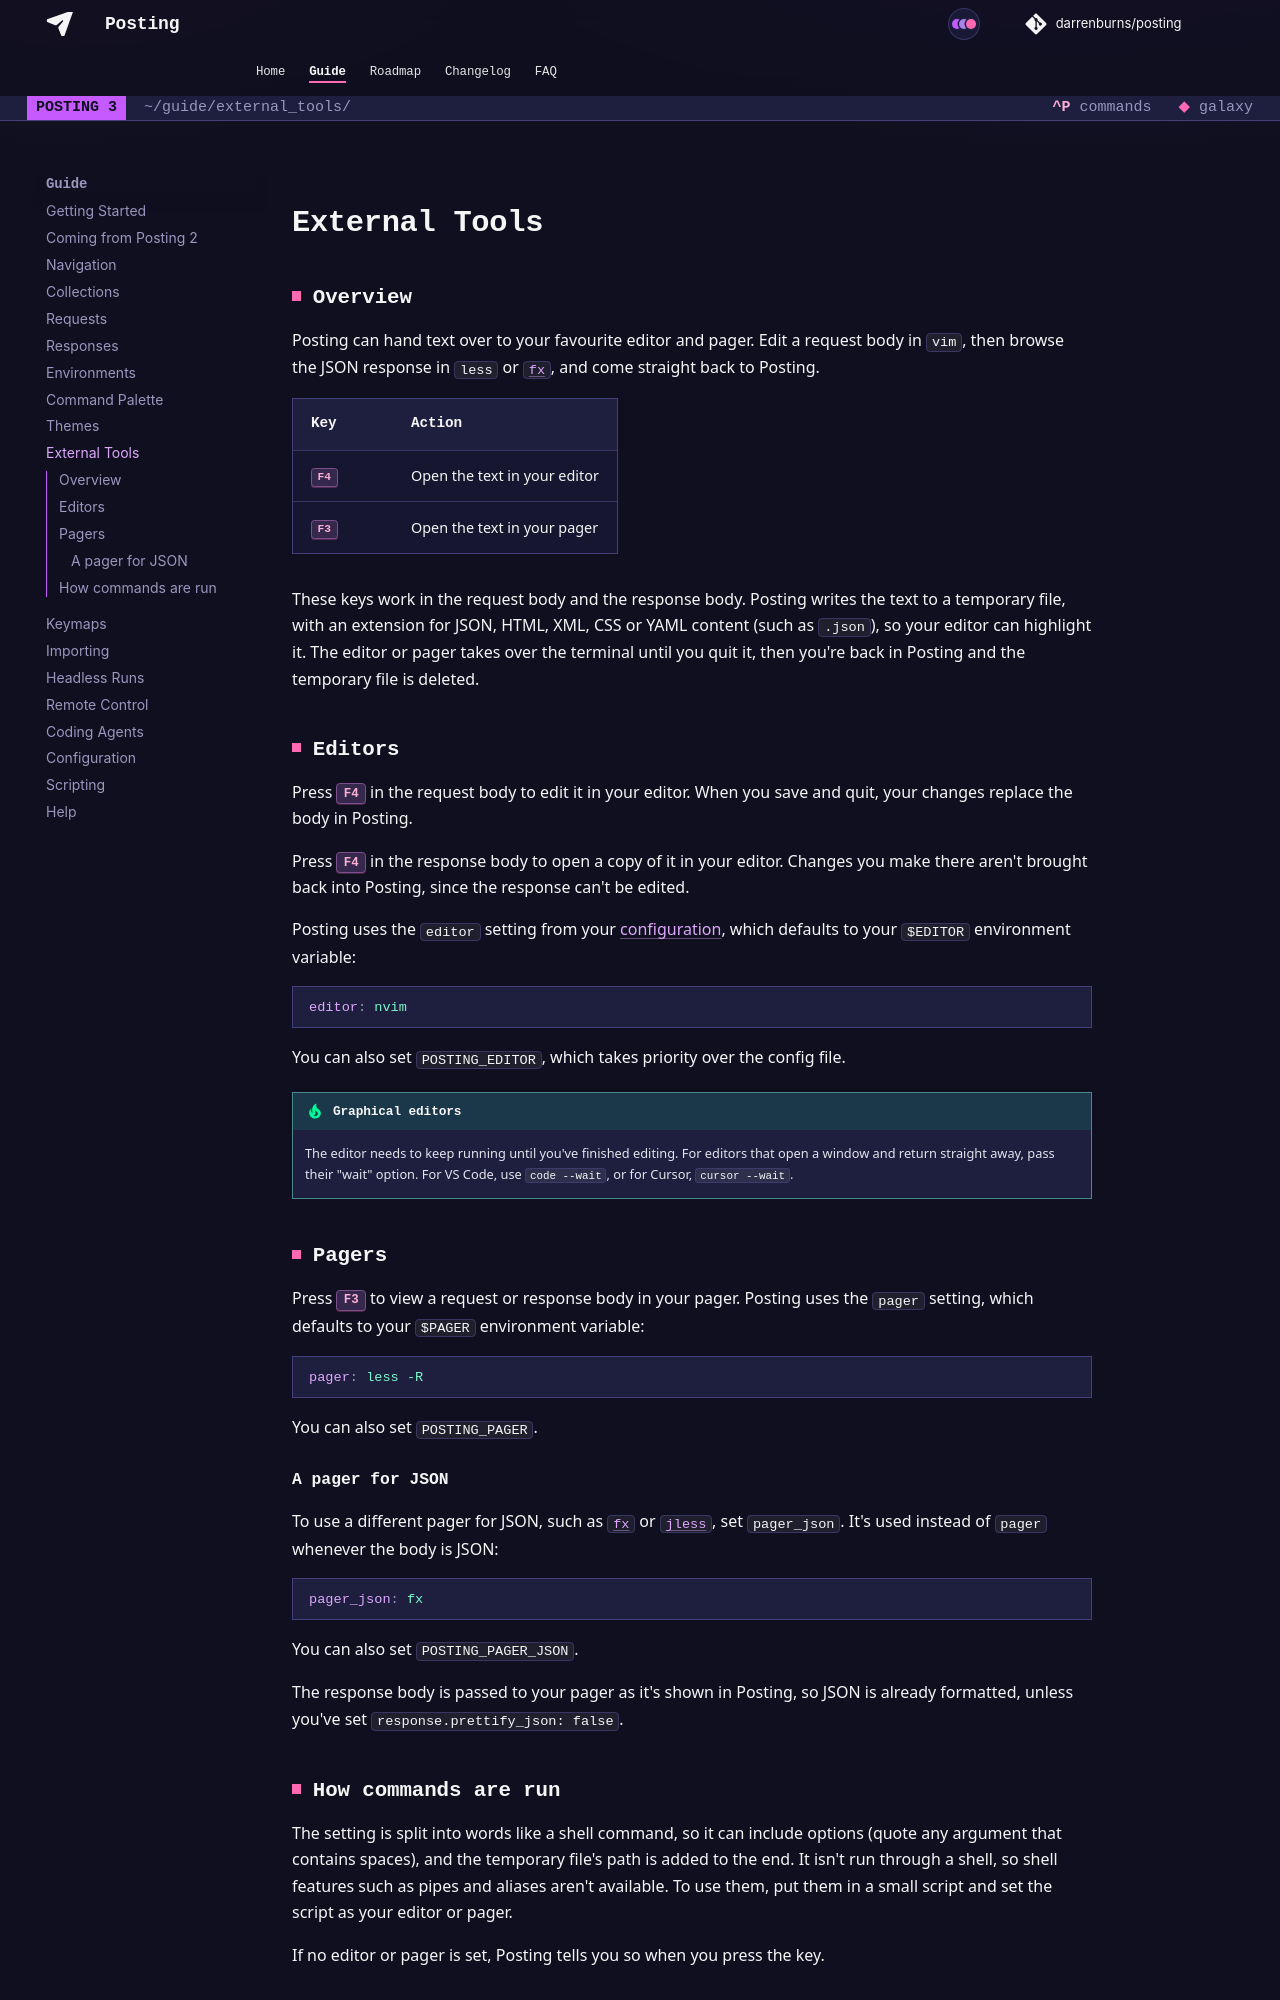

repository: dovel-pr17-validation/pr17r15-go-posting · page: guide/external_tools/index.html · generator: mkdocs

## Overview

Posting can hand text over to your favourite editor and pager. Edit a request body in `vim`, then
browse the JSON response in `less` or [`fx`](https://fx.wtf), and come straight back to Posting.

| Key | Action |
|-----|--------|
| ++f4++ | Open the text in your editor |
| ++f3++ | Open the text in your pager |

These keys work in the request body and the response body. Posting writes the text to a temporary
file, with an extension for JSON, HTML, XML, CSS or YAML content (such as `.json`), so your editor can highlight
it. The editor or pager takes over the terminal until you quit it, then you're back in Posting and
the temporary file is deleted.

## Editors

Press ++f4++ in the request body to edit it in your editor. When you save and quit, your changes
replace the body in Posting.

Press ++f4++ in the response body to open a copy of it in your editor. Changes you make there
aren't brought back into Posting, since the response can't be edited.

Posting uses the `editor` setting from your [configuration](./configuration.md), which defaults to
your `$EDITOR` environment variable:

```yaml
editor: nvim
```

You can also set `POSTING_EDITOR`, which takes priority over the config file.

!!! tip "Graphical editors"

    The editor needs to keep running until you've finished editing. For editors that open a window
    and return straight away, pass their "wait" option. For VS Code, use `code --wait`, or for
    Cursor, `cursor --wait`.

## Pagers

Press ++f3++ to view a request or response body in your pager. Posting uses the `pager` setting,
which defaults to your `$PAGER` environment variable:

```yaml
pager: less -R
```

You can also set `POSTING_PAGER`.

### A pager for JSON

To use a different pager for JSON, such as [`fx`](https://fx.wtf) or [`jless`](https://jless.io),
set `pager_json`. It's used instead of `pager` whenever the body is JSON:

```yaml
pager_json: fx
```

You can also set `POSTING_PAGER_JSON`.

The response body is passed to your pager as it's shown in Posting, so JSON is already formatted,
unless you've set `response.prettify_json: false`.
